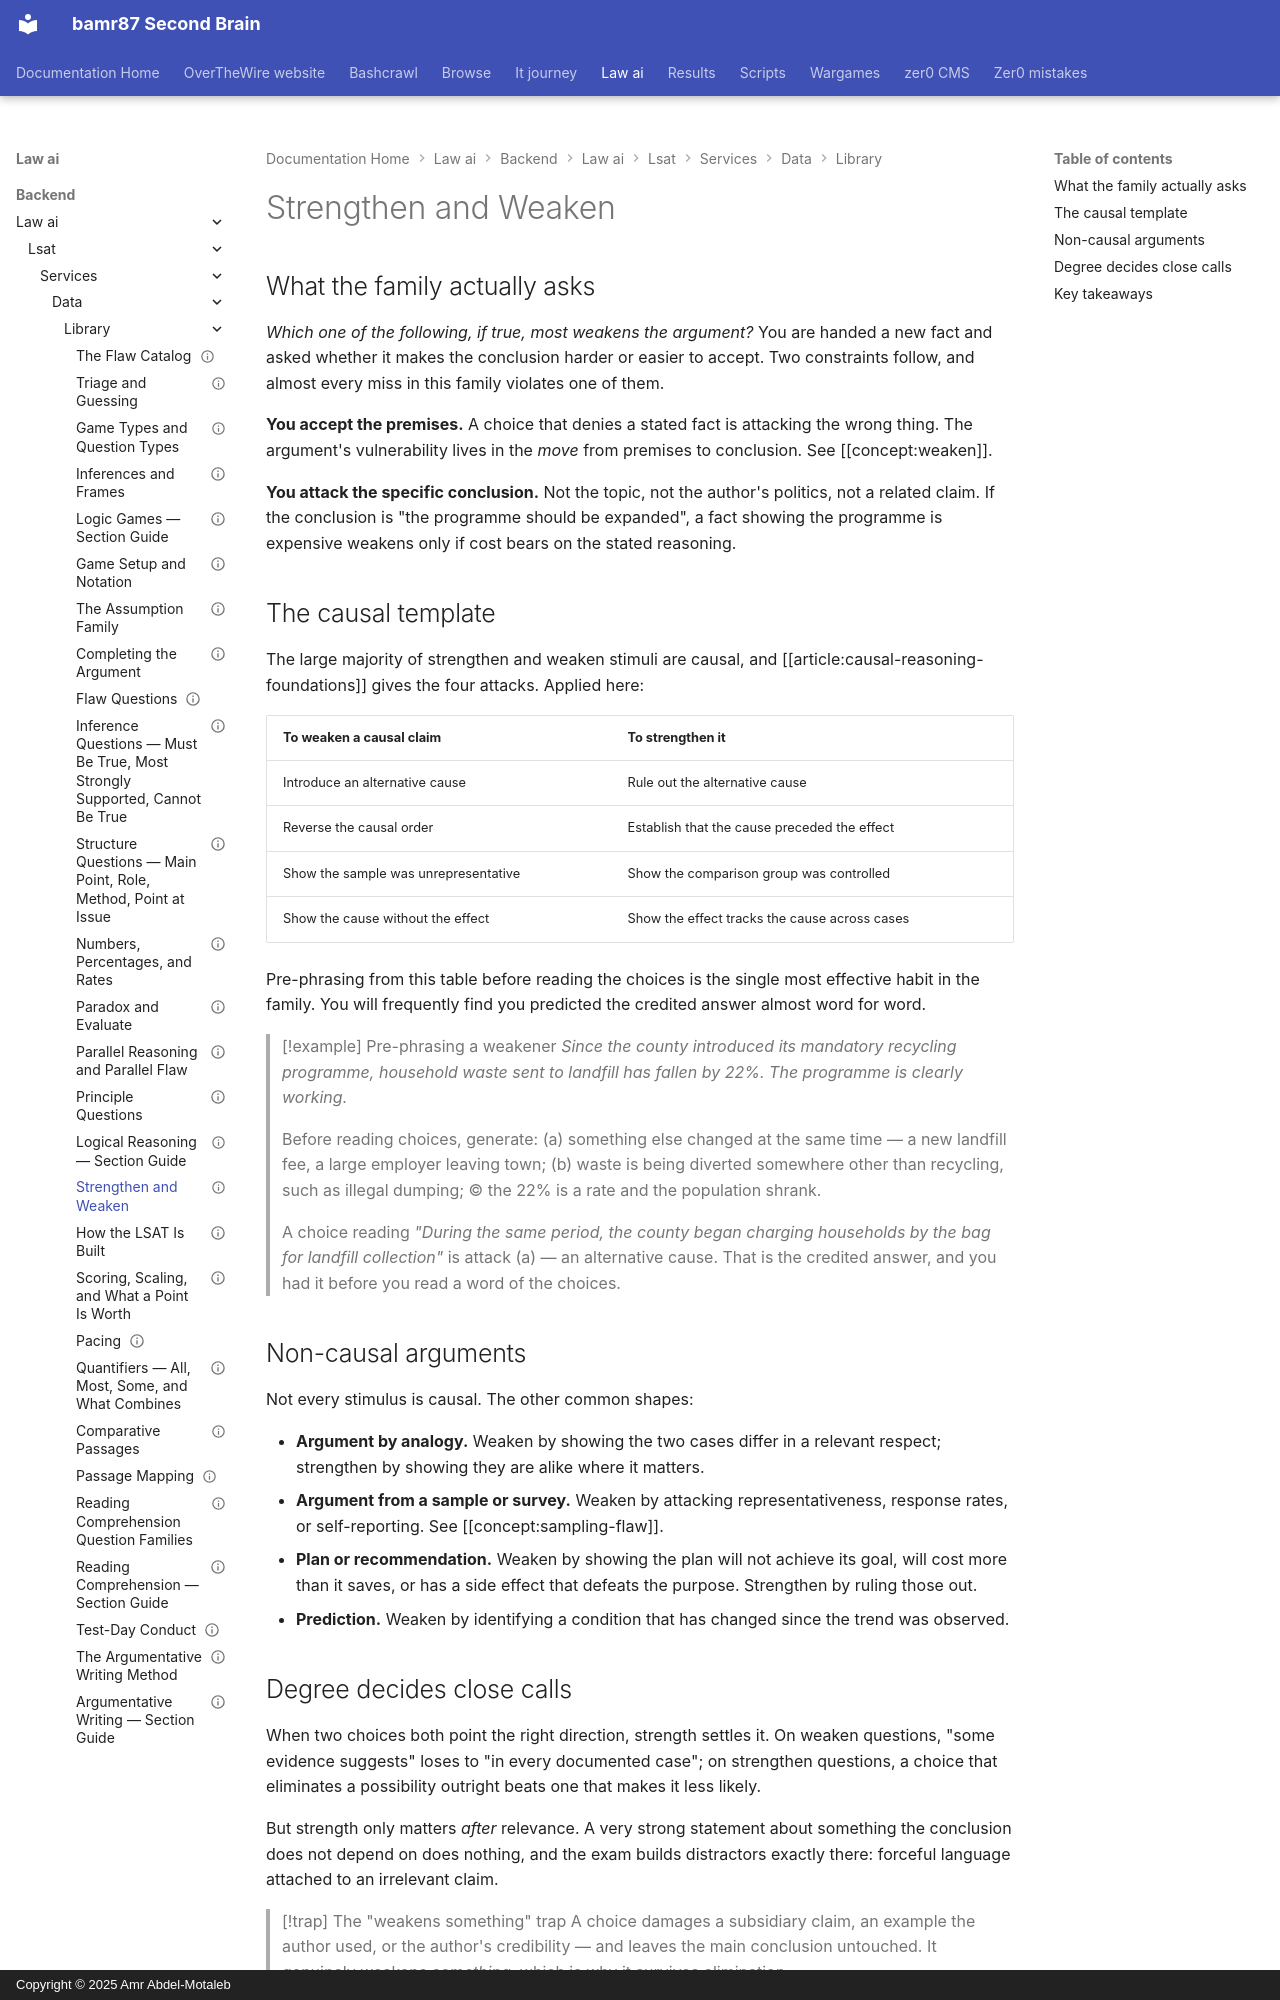

repository: bamr87/README · page: law-ai/backend/law_ai/lsat/services/data/library/lr-strengthen-and-weaken/index.html · generator: mkdocs · copyright: Copyright © 2025 Amr Abdel-Motaleb

---
archetypes:
- lr-weaken
- lr-strengthen
concepts:
- weaken
- strengthen
- causation-vs-correlation
- alternative-cause
- sampling-flaw
id: lr-strengthen-and-weaken
kind: question-type
last_reviewed: 2026-09-03
level: core
prerequisites:
- argument-anatomy
- causal-reasoning-foundations
references: []
related:
- lr-assumption-family
- lr-flaw-family
- lr-paradox-and-evaluate
revision: 1
sections:
- LR
source_file: backend/law_ai/lsat/services/data/library/lr-strengthen-and-weaken.md
source_repo: bamr87/law-ai
source_url: https://github.com/bamr87/law-ai/blob/main/backend/law_ai/lsat/services/data/library/lr-strengthen-and-weaken.md
status: reviewed
summary: How to attack and defend an inference without touching the premises, the
  causal template that covers most of the family, and the degree language that decides
  close calls.
tags:
- weaken
- strengthen
- causal
- evidence
title: Strengthen and Weaken
---

## What the family actually asks

*Which one of the following, if true, most weakens the argument?* You are handed a new fact and asked whether it makes the conclusion harder or easier to accept. Two constraints follow, and almost every miss in this family violates one of them.

**You accept the premises.** A choice that denies a stated fact is attacking the wrong thing. The argument's vulnerability lives in the *move* from premises to conclusion. See [[concept:weaken]].

**You attack the specific conclusion.** Not the topic, not the author's politics, not a related claim. If the conclusion is "the programme should be expanded", a fact showing the programme is expensive weakens only if cost bears on the stated reasoning.

## The causal template

The large majority of strengthen and weaken stimuli are causal, and [[article:causal-reasoning-foundations]] gives the four attacks. Applied here:

| To weaken a causal claim | To strengthen it |
|---|---|
| Introduce an alternative cause | Rule out the alternative cause |
| Reverse the causal order | Establish that the cause preceded the effect |
| Show the sample was unrepresentative | Show the comparison group was controlled |
| Show the cause without the effect | Show the effect tracks the cause across cases |

Pre-phrasing from this table before reading the choices is the single most effective habit in the family. You will frequently find you predicted the credited answer almost word for word.

> [!example] Pre-phrasing a weakener
> *Since the county introduced its mandatory recycling programme, household waste sent to landfill has fallen by 22%. The programme is clearly working.*
>
> Before reading choices, generate: (a) something else changed at the same time — a new landfill fee, a large employer leaving town; (b) waste is being diverted somewhere other than recycling, such as illegal dumping; (c) the 22% is a rate and the population shrank.
>
> A choice reading *"During the same period, the county began charging households by the bag for landfill collection"* is attack (a) — an alternative cause. That is the credited answer, and you had it before you read a word of the choices.

## Non-causal arguments

Not every stimulus is causal. The other common shapes:

- **Argument by analogy.** Weaken by showing the two cases differ in a relevant respect; strengthen by showing they are alike where it matters.
- **Argument from a sample or survey.** Weaken by attacking representativeness, response rates, or self-reporting. See [[concept:sampling-flaw]].
- **Plan or recommendation.** Weaken by showing the plan will not achieve its goal, will cost more than it saves, or has a side effect that defeats the purpose. Strengthen by ruling those out.
- **Prediction.** Weaken by identifying a condition that has changed since the trend was observed.
